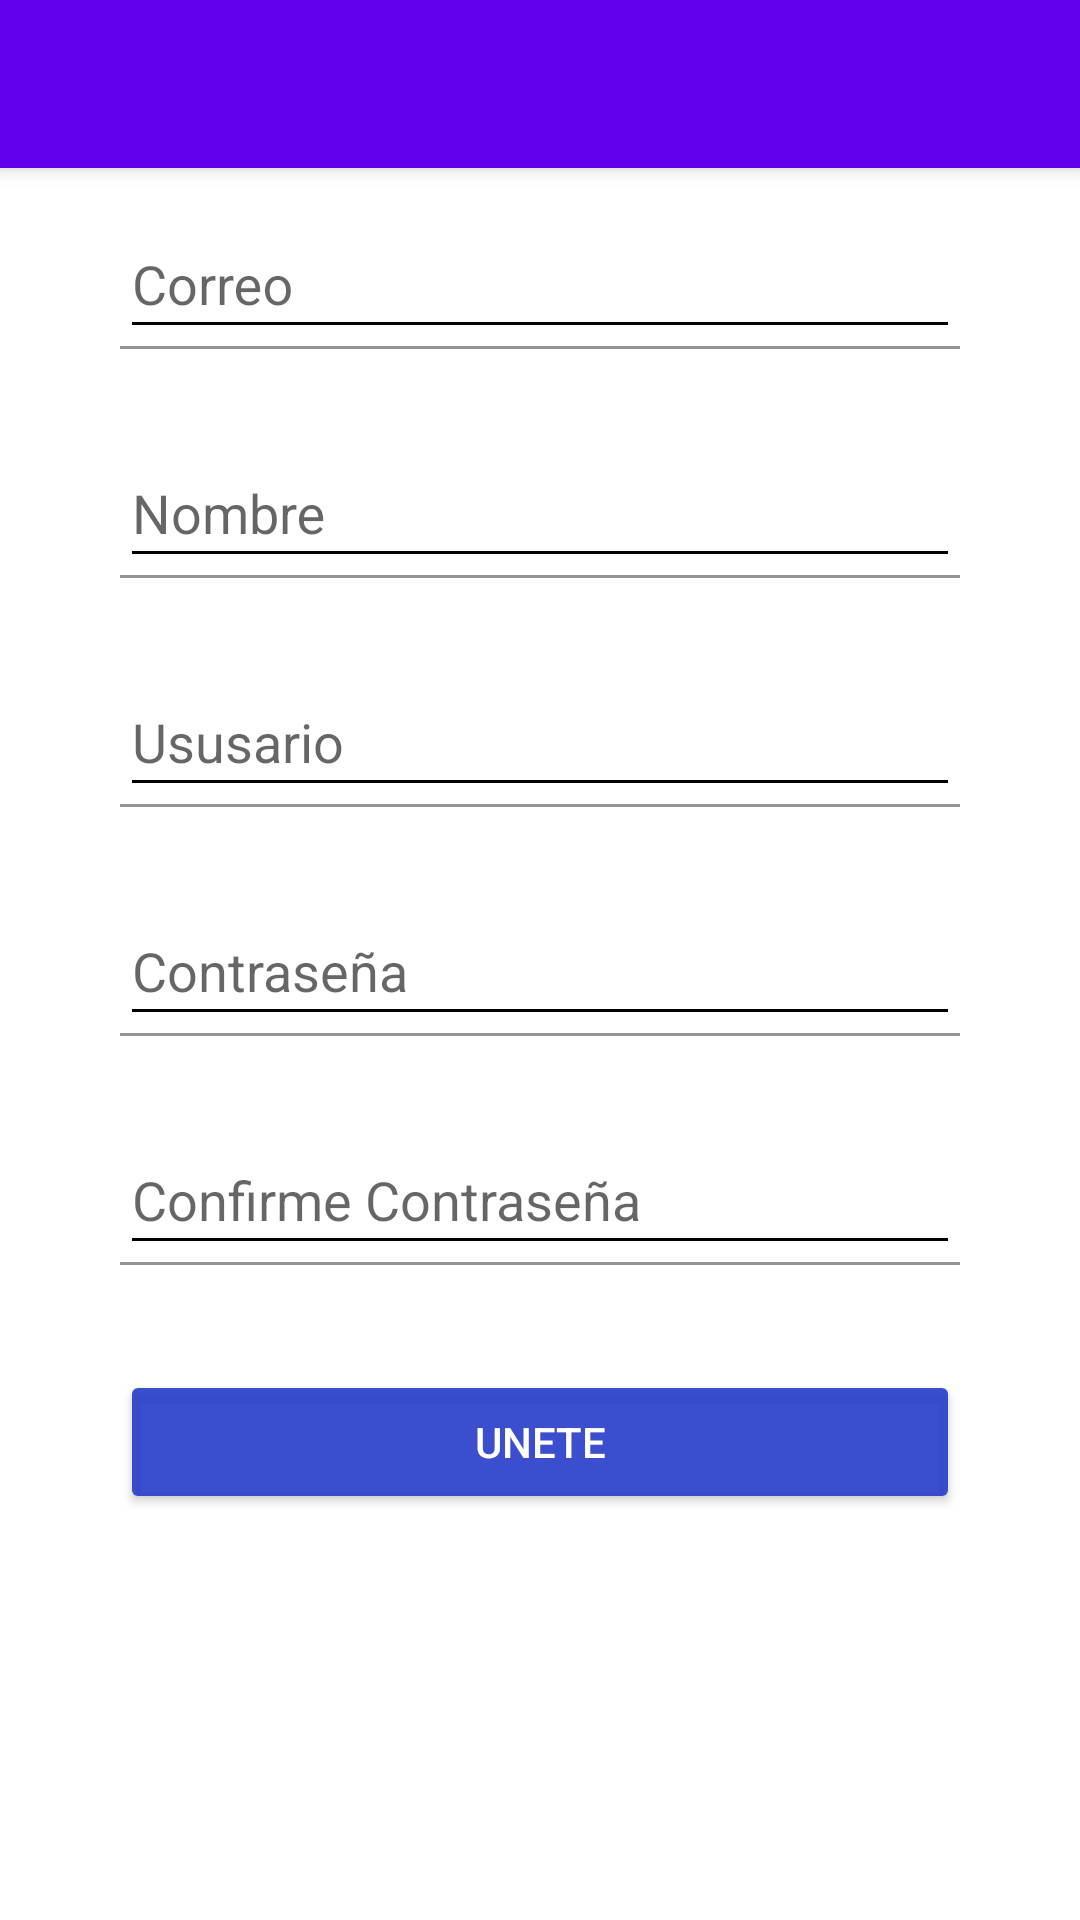

This screen was rendered from an Android layout file. Write that file and the resources it references.
<!-- AndroidManifest.xml: application theme AppTheme -->
<!-- res/layout/activity_crear_cuenta.xml -->
<?xml version="1.0" encoding="utf-8"?>
<androidx.coordinatorlayout.widget.CoordinatorLayout xmlns:android="http://schemas.android.com/apk/res/android"
    xmlns:app="http://schemas.android.com/apk/res-auto"
    xmlns:tools="http://schemas.android.com/tools"
    android:layout_width="match_parent"
    android:layout_height="match_parent"
    tools:context=".View.crear_cuenta">

    <include layout="@layout/appbar_toolbar"/>

    <ScrollView
        android:layout_width="match_parent"
        android:layout_height="match_parent"
        android:padding="@dimen/padding_create_account"
        android:fillViewport="true">
        <LinearLayout
            android:layout_width="match_parent"
            android:layout_height="match_parent"
            android:orientation="vertical">

            <com.google.android.material.textfield.TextInputLayout
                android:layout_width="match_parent"
                android:layout_height="wrap_content"
                android:theme="@style/EditTextBlack"
                android:layout_marginTop="@dimen/margiTop_create_account">
                <com.google.android.material.textfield.TextInputEditText
                    android:layout_width="match_parent"
                    android:layout_height="wrap_content"
                    android:inputType="textEmailAddress"
                    android:hint="@string/correo"
                    >

                </com.google.android.material.textfield.TextInputEditText>
            </com.google.android.material.textfield.TextInputLayout>

            <com.google.android.material.textfield.TextInputLayout
                android:layout_width="match_parent"
                android:layout_height="wrap_content"
                android:theme="@style/EditTextBlack"
                android:layout_marginTop="@dimen/margiTop_create_account">
                <com.google.android.material.textfield.TextInputEditText
                    android:layout_width="match_parent"
                    android:layout_height="wrap_content"
                    android:inputType="text"
                    android:hint="@string/nombre"
                    >

                </com.google.android.material.textfield.TextInputEditText>
            </com.google.android.material.textfield.TextInputLayout>

            <com.google.android.material.textfield.TextInputLayout
                android:layout_width="match_parent"
                android:layout_height="wrap_content"
                android:theme="@style/EditTextBlack"
                android:layout_marginTop="@dimen/margiTop_create_account">
                <com.google.android.material.textfield.TextInputEditText
                    android:layout_width="match_parent"
                    android:layout_height="wrap_content"
                    android:inputType="text"
                    android:hint="@string/usuario"
                    >

                </com.google.android.material.textfield.TextInputEditText>
            </com.google.android.material.textfield.TextInputLayout>

            <com.google.android.material.textfield.TextInputLayout
                android:layout_width="match_parent"
                android:layout_height="wrap_content"
                android:theme="@style/EditTextBlack"
                android:layout_marginTop="@dimen/margiTop_create_account">
                <com.google.android.material.textfield.TextInputEditText
                    android:layout_width="match_parent"
                    android:layout_height="wrap_content"
                    android:inputType="textPassword"
                    android:hint="@string/contrasena"
                    >

                </com.google.android.material.textfield.TextInputEditText>
            </com.google.android.material.textfield.TextInputLayout>
            <com.google.android.material.textfield.TextInputLayout
                android:layout_width="match_parent"
                android:layout_height="wrap_content"
                android:theme="@style/EditTextBlack"
                android:layout_marginTop="@dimen/margiTop_create_account">
                <com.google.android.material.textfield.TextInputEditText
                    android:layout_width="match_parent"
                    android:layout_height="wrap_content"
                    android:inputType="text"
                    android:hint="@string/confirmeContrasena"
                    >

                </com.google.android.material.textfield.TextInputEditText>
            </com.google.android.material.textfield.TextInputLayout>

            <Button
                android:layout_width="match_parent"
                android:layout_height="wrap_content"
                android:layout_marginTop="@dimen/margiTop_create_account"
                android:text="@string/Login"
                android:backgroundTint="#E8283ECA"
                android:theme="@style/RaiseButtonDark">

            </Button>

        </LinearLayout>
    </ScrollView>

</androidx.coordinatorlayout.widget.CoordinatorLayout>
<!-- res/layout/appbar_toolbar.xml (included above) -->
<?xml version="1.0" encoding="utf-8"?>
<com.google.android.material.appbar.AppBarLayout
    xmlns:android="http://schemas.android.com/apk/res/android"
    xmlns:app="http://schemas.android.com/apk/res-auto"
    android:layout_width="match_parent"
    android:layout_height="wrap_content"
    android:theme="@style/AppTheme.AppBarOverlay">

    <androidx.appcompat.widget.Toolbar
        android:id="@+id/toolbar"
        android:layout_width="match_parent"
        android:layout_height="?attr/actionBarSize"
        android:background="?attr/colorPrimary"
        app:popupTheme="@style/AppTheme.PopupOverlay">

    </androidx.appcompat.widget.Toolbar>
</com.google.android.material.appbar.AppBarLayout>
<!-- resources referenced by this layout -->
<resources>
  <dimen name="margiTop_create_account">35dp</dimen>
  <dimen name="padding_create_account">40dp</dimen>
  <string name="Login">Unete</string>
  <string name="confirmeContrasena">Confirme Contraseña</string>
  <string name="contrasena">Contraseña</string>
  <string name="correo">Correo</string>
  <string name="nombre">Nombre</string>
  <string name="usuario">Ususario</string>
  <style name="AppTheme.AppBarOverlay" parent="ThemeOverlay.MaterialComponents.Dark.ActionBar" />
  <style name="AppTheme.PopupOverlay" parent="ThemeOverlay.AppCompat.Light" />
  <style name="EditTextBlack" parent="Theme.AppCompat.Light">
          <item name="android:textSize">@dimen/editText_textSize</item>
          <item name="android:textColorHint">@color/editText_black</item>
          <item name="android:textColorPrimary">@color/editText_black</item>
          <item name="colorControlNormal">@color/editText_black</item>
          <item name="colorControlActivated">@color/editText_black</item>
      </style>
  <style name="RaiseButtonDark" parent="Theme.AppCompat.Light">
          <item name="colorButtonNormal">@color/colorBotton</item>
          <item name="colorControlHighlight">@color/colorPrimary</item>
          <item name="android:textColor">@color/editText_white</item>
      </style>
  <style name="AppTheme" parent="Theme.MaterialComponents.DayNight.NoActionBar">
          
          <item name="colorPrimary">@color/colorPrimary</item>
          <item name="colorPrimaryDark">@color/colorPrimaryDark</item>
          <item name="colorAccent">@color/colorAccent</item>
      </style>
  <dimen name="editText_textSize">18dp</dimen>
  <color name="editText_black">#000000</color>
  <color name="colorBotton">#0B9BED</color>
  <color name="colorPrimary">#6200EE</color>
  <color name="editText_white">#ffffff</color>
  <color name="colorPrimaryDark">#3700B3</color>
  <color name="colorAccent">#03DAC5</color>
</resources>
